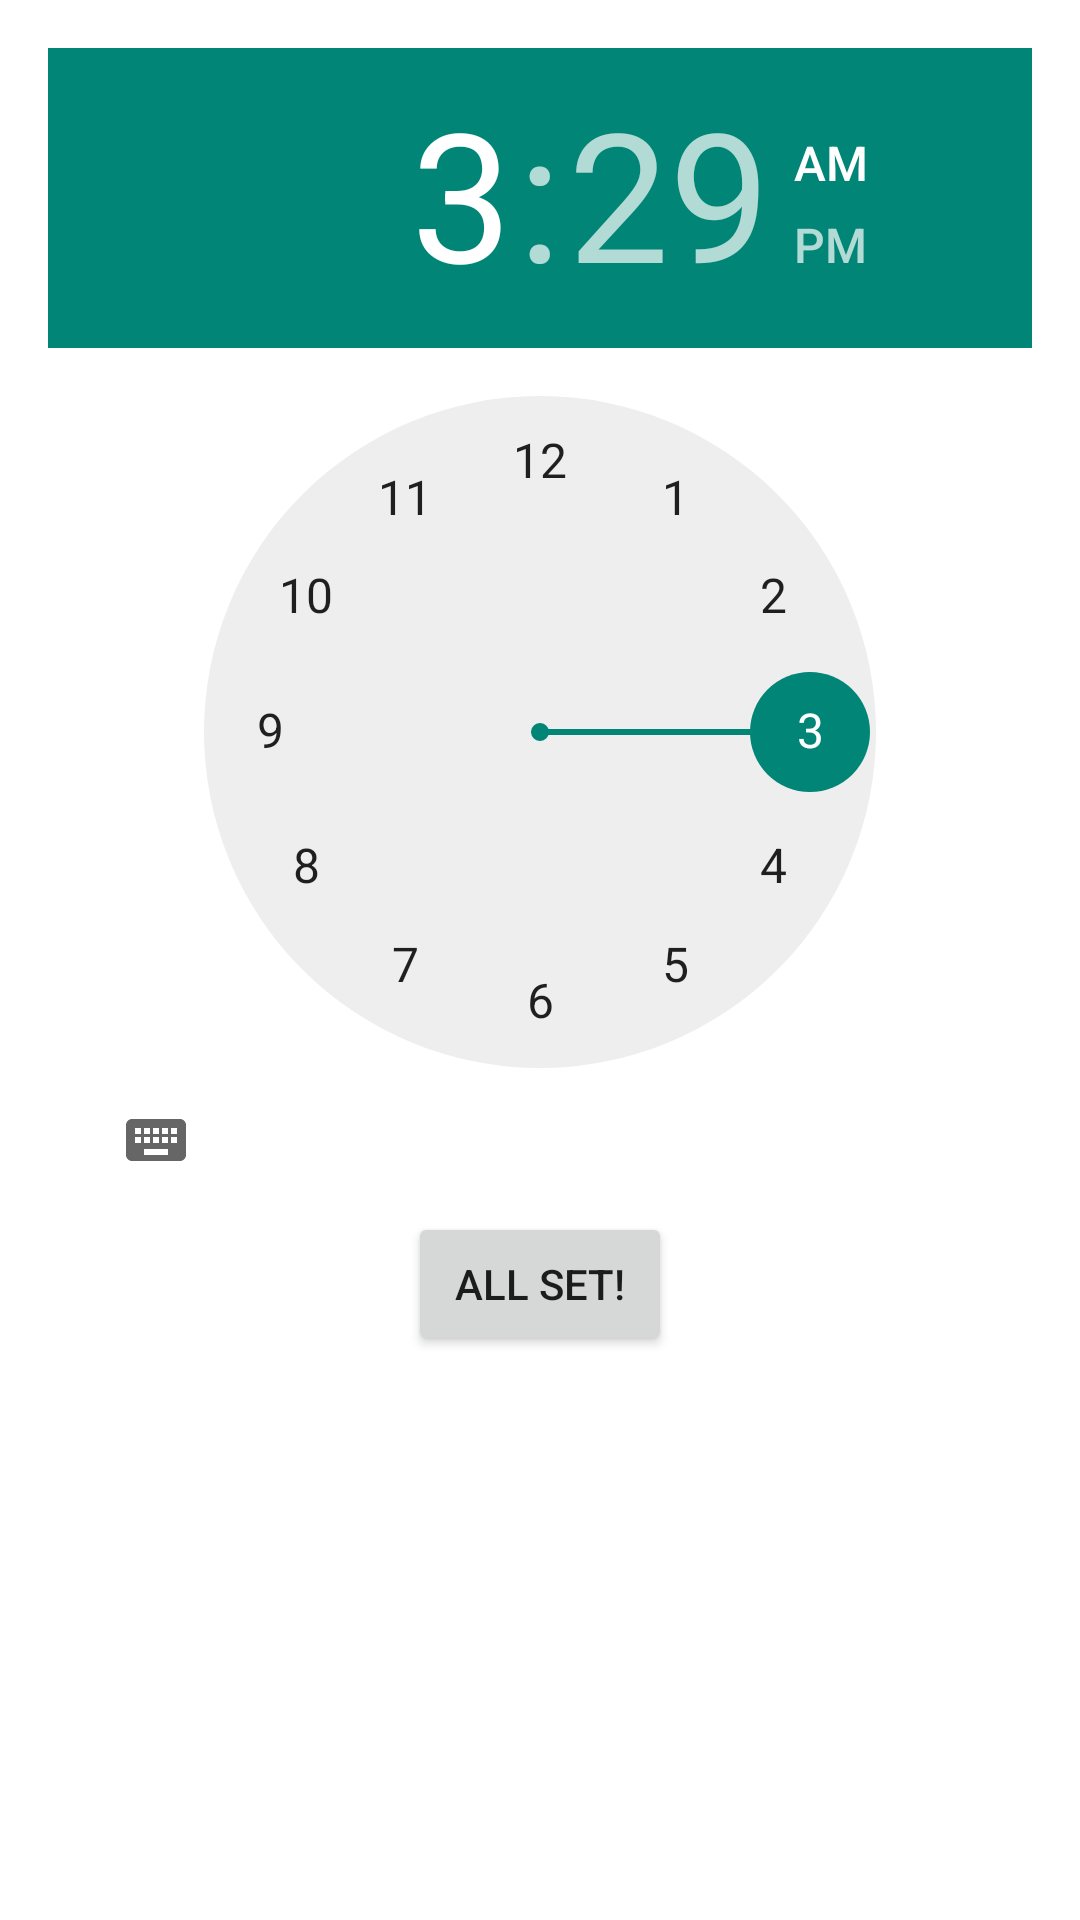

Here is an Android app screen rendered from its layout file. Give the layout XML and the strings, colors and styles it references.
<!-- AndroidManifest.xml: activity theme android:Theme.Material.Light.Dialog.NoActionBar -->
<!-- res/layout/activity_time_pick.xml -->
<?xml version="1.0" encoding="utf-8"?>
<androidx.constraintlayout.widget.ConstraintLayout xmlns:android="http://schemas.android.com/apk/res/android"
    xmlns:app="http://schemas.android.com/apk/res-auto"
    xmlns:tools="http://schemas.android.com/tools"
    android:layout_width="match_parent"
    android:layout_height="match_parent"
    tools:context=".TimePickActivity">

    <LinearLayout
        android:layout_width="wrap_content"
        android:layout_height="wrap_content"
        android:orientation="vertical"
        android:gravity="center"
        tools:ignore="MissingConstraints">

        <TimePicker
            android:id="@+id/timepicker"
            android:layout_width="wrap_content"
            android:layout_height="0dp"
            android:layout_weight="1" />

        <Button
            android:id="@+id/button"
            android:layout_width="wrap_content"
            android:layout_height="wrap_content"
            android:textAlignment="center"
            android:text="All set!"
            android:onClick="onClick"/>
    </LinearLayout>

</androidx.constraintlayout.widget.ConstraintLayout>
<!-- resources referenced by this layout -->
<resources>

</resources>
